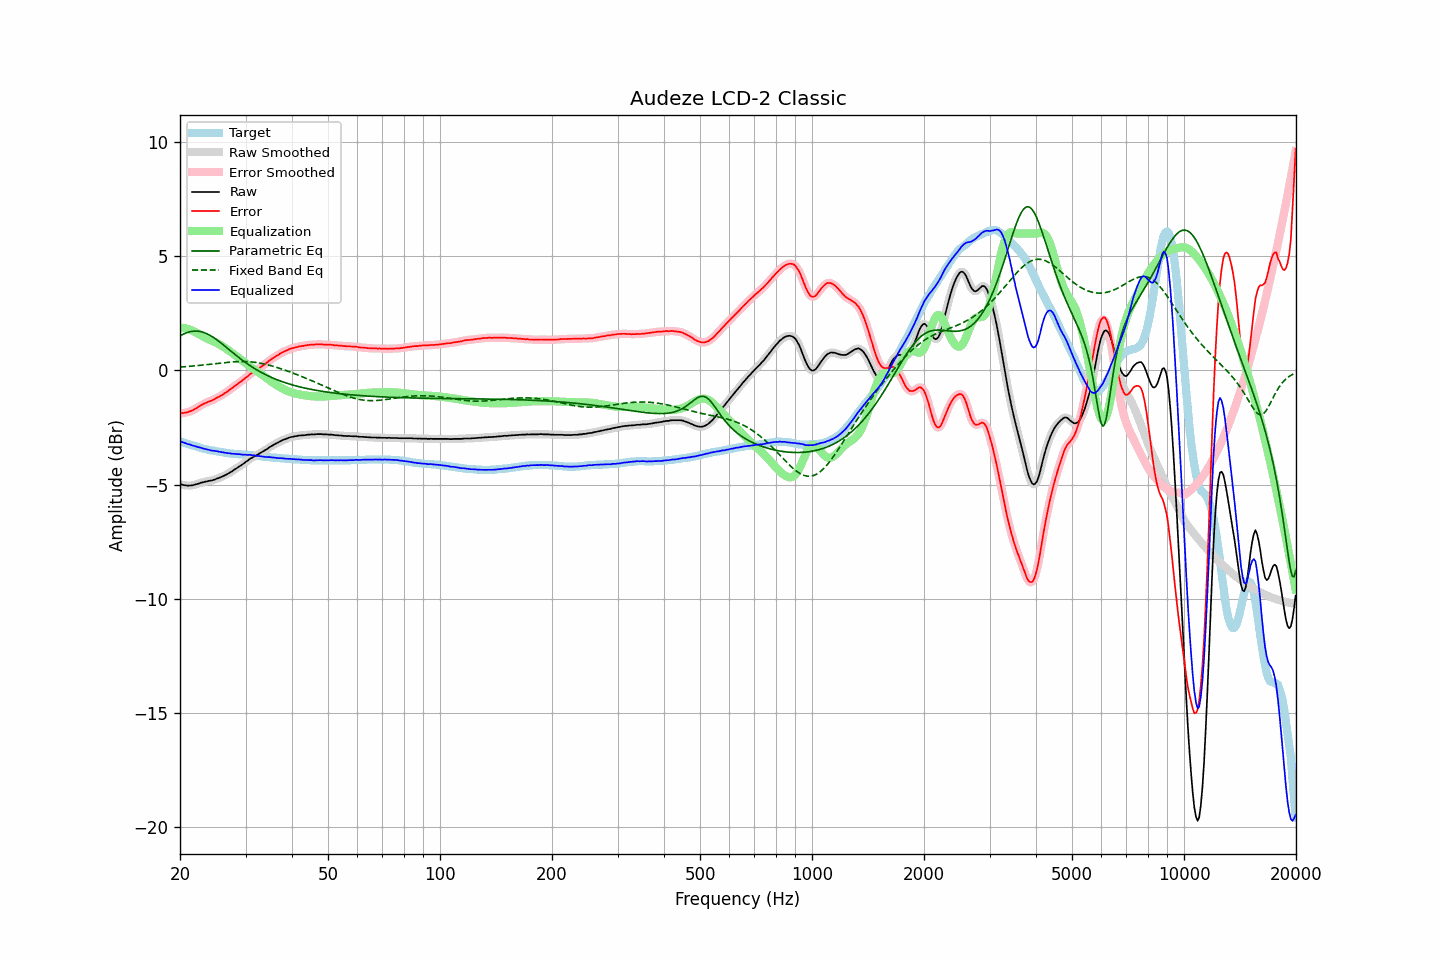

Data behind this chart, as committed beside it:
frequency, raw, error, smoothed, error_smoothed, equalization, parametric_eq, fixed_band_eq, equalized_raw, equalized_smoothed, target
20.00, -4.98, -1.87, -4.98, -1.87, 1.88, 1.52, 0.15, -3.10, -3.10, -3.11
20.20, -5.00, -1.87, -5.00, -1.87, 1.87, 1.55, 0.15, -3.13, -3.13, -3.13
20.40, -5.02, -1.86, -5.02, -1.87, 1.87, 1.59, 0.16, -3.15, -3.15, -3.16
20.61, -5.03, -1.85, -5.03, -1.86, 1.85, 1.62, 0.16, -3.18, -3.18, -3.18
20.81, -5.04, -1.84, -5.04, -1.84, 1.84, 1.65, 0.17, -3.20, -3.20, -3.20
21.02, -5.05, -1.82, -5.04, -1.82, 1.82, 1.67, 0.17, -3.23, -3.23, -3.23
21.23, -5.04, -1.79, -5.05, -1.80, 1.80, 1.69, 0.18, -3.24, -3.25, -3.25
21.44, -5.04, -1.77, -5.04, -1.77, 1.77, 1.71, 0.19, -3.27, -3.27, -3.27
21.66, -5.03, -1.74, -5.03, -1.74, 1.74, 1.72, 0.19, -3.29, -3.29, -3.29
21.87, -5.01, -1.70, -5.01, -1.71, 1.70, 1.73, 0.20, -3.31, -3.31, -3.31
22.09, -4.99, -1.66, -4.99, -1.66, 1.66, 1.73, 0.21, -3.33, -3.33, -3.33
22.31, -4.97, -1.62, -4.97, -1.62, 1.62, 1.72, 0.21, -3.35, -3.35, -3.35
22.54, -4.95, -1.57, -4.95, -1.57, 1.58, 1.72, 0.22, -3.37, -3.37, -3.38
22.76, -4.92, -1.52, -4.93, -1.53, 1.54, 1.70, 0.23, -3.38, -3.39, -3.40
22.99, -4.91, -1.49, -4.91, -1.49, 1.50, 1.68, 0.24, -3.41, -3.41, -3.42
23.22, -4.89, -1.45, -4.89, -1.45, 1.46, 1.66, 0.24, -3.43, -3.43, -3.44
23.45, -4.87, -1.42, -4.87, -1.42, 1.43, 1.63, 0.25, -3.44, -3.45, -3.45
23.69, -4.86, -1.39, -4.86, -1.39, 1.39, 1.60, 0.26, -3.47, -3.46, -3.47
23.92, -4.84, -1.36, -4.84, -1.36, 1.36, 1.57, 0.27, -3.48, -3.48, -3.48
24.16, -4.83, -1.33, -4.83, -1.34, 1.33, 1.53, 0.28, -3.50, -3.50, -3.50
24.40, -4.82, -1.31, -4.81, -1.31, 1.30, 1.48, 0.28, -3.52, -3.51, -3.51
24.65, -4.79, -1.27, -4.79, -1.27, 1.27, 1.44, 0.29, -3.52, -3.52, -3.52
24.89, -4.77, -1.23, -4.77, -1.24, 1.24, 1.39, 0.30, -3.53, -3.53, -3.54
25.14, -4.74, -1.19, -4.74, -1.20, 1.20, 1.34, 0.31, -3.54, -3.54, -3.55
25.39, -4.72, -1.16, -4.72, -1.16, 1.16, 1.29, 0.32, -3.56, -3.55, -3.56
25.65, -4.69, -1.12, -4.69, -1.12, 1.12, 1.23, 0.32, -3.57, -3.57, -3.57
25.91, -4.66, -1.08, -4.66, -1.08, 1.08, 1.18, 0.33, -3.58, -3.58, -3.58
26.16, -4.63, -1.04, -4.63, -1.04, 1.04, 1.12, 0.34, -3.59, -3.59, -3.59
26.43, -4.59, -0.98, -4.59, -0.99, 0.99, 1.06, 0.35, -3.60, -3.61, -3.61
26.69, -4.56, -0.94, -4.56, -0.94, 0.94, 1.00, 0.35, -3.62, -3.61, -3.62
26.96, -4.52, -0.89, -4.52, -0.89, 0.89, 0.94, 0.36, -3.63, -3.63, -3.63
27.23, -4.47, -0.83, -4.48, -0.84, 0.84, 0.89, 0.37, -3.63, -3.64, -3.64
27.50, -4.44, -0.79, -4.43, -0.79, 0.79, 0.83, 0.37, -3.65, -3.64, -3.65
27.77, -4.39, -0.74, -4.39, -0.74, 0.74, 0.77, 0.38, -3.65, -3.65, -3.65
28.05, -4.34, -0.68, -4.34, -0.69, 0.69, 0.71, 0.38, -3.65, -3.66, -3.66
28.33, -4.30, -0.63, -4.30, -0.63, 0.64, 0.66, 0.39, -3.66, -3.66, -3.67
28.62, -4.25, -0.58, -4.25, -0.58, 0.58, 0.60, 0.39, -3.67, -3.67, -3.67
28.90, -4.20, -0.52, -4.20, -0.53, 0.53, 0.55, 0.39, -3.67, -3.67, -3.68
29.19, -4.16, -0.48, -4.16, -0.48, 0.48, 0.49, 0.39, -3.68, -3.68, -3.68
29.48, -4.11, -0.42, -4.11, -0.42, 0.42, 0.44, 0.39, -3.69, -3.69, -3.69
29.78, -4.06, -0.37, -4.06, -0.37, 0.37, 0.39, 0.39, -3.70, -3.69, -3.69
30.08, -4.00, -0.30, -4.01, -0.31, 0.31, 0.34, 0.39, -3.69, -3.70, -3.70
30.38, -3.96, -0.26, -3.95, -0.25, 0.26, 0.29, 0.39, -3.71, -3.70, -3.70
30.68, -3.90, -0.19, -3.90, -0.20, 0.20, 0.24, 0.38, -3.70, -3.70, -3.71
30.99, -3.85, -0.13, -3.86, -0.14, 0.15, 0.19, 0.38, -3.70, -3.71, -3.72
31.30, -3.82, -0.10, -3.81, -0.09, 0.10, 0.15, 0.37, -3.72, -3.71, -3.72
31.61, -3.77, -0.04, -3.78, -0.05, 0.05, 0.10, 0.36, -3.72, -3.72, -3.73
31.93, -3.74, -0.00, -3.74, -0.01, 0.00, 0.06, 0.35, -3.74, -3.74, -3.74
32.24, -3.70, 0.04, -3.70, 0.04, -0.04, 0.02, 0.34, -3.74, -3.74, -3.74
32.57, -3.66, 0.09, -3.66, 0.09, -0.09, -0.03, 0.33, -3.75, -3.75, -3.75
32.89, -3.62, 0.14, -3.62, 0.14, -0.14, -0.06, 0.32, -3.76, -3.76, -3.76
33.22, -3.58, 0.19, -3.58, 0.19, -0.19, -0.10, 0.31, -3.77, -3.77, -3.77
33.55, -3.54, 0.24, -3.54, 0.24, -0.24, -0.14, 0.29, -3.78, -3.78, -3.78
33.89, -3.50, 0.29, -3.50, 0.29, -0.29, -0.18, 0.27, -3.79, -3.79, -3.79
34.23, -3.45, 0.35, -3.45, 0.34, -0.35, -0.21, 0.26, -3.80, -3.79, -3.80
34.57, -3.40, 0.40, -3.40, 0.40, -0.40, -0.24, 0.24, -3.80, -3.80, -3.80
34.92, -3.35, 0.46, -3.35, 0.45, -0.45, -0.28, 0.22, -3.80, -3.80, -3.81
35.27, -3.31, 0.51, -3.31, 0.50, -0.50, -0.31, 0.20, -3.81, -3.81, -3.82
35.62, -3.27, 0.55, -3.27, 0.55, -0.55, -0.34, 0.18, -3.82, -3.82, -3.82
35.97, -3.23, 0.60, -3.23, 0.59, -0.60, -0.37, 0.16, -3.83, -3.83, -3.83
... 635 more rows
